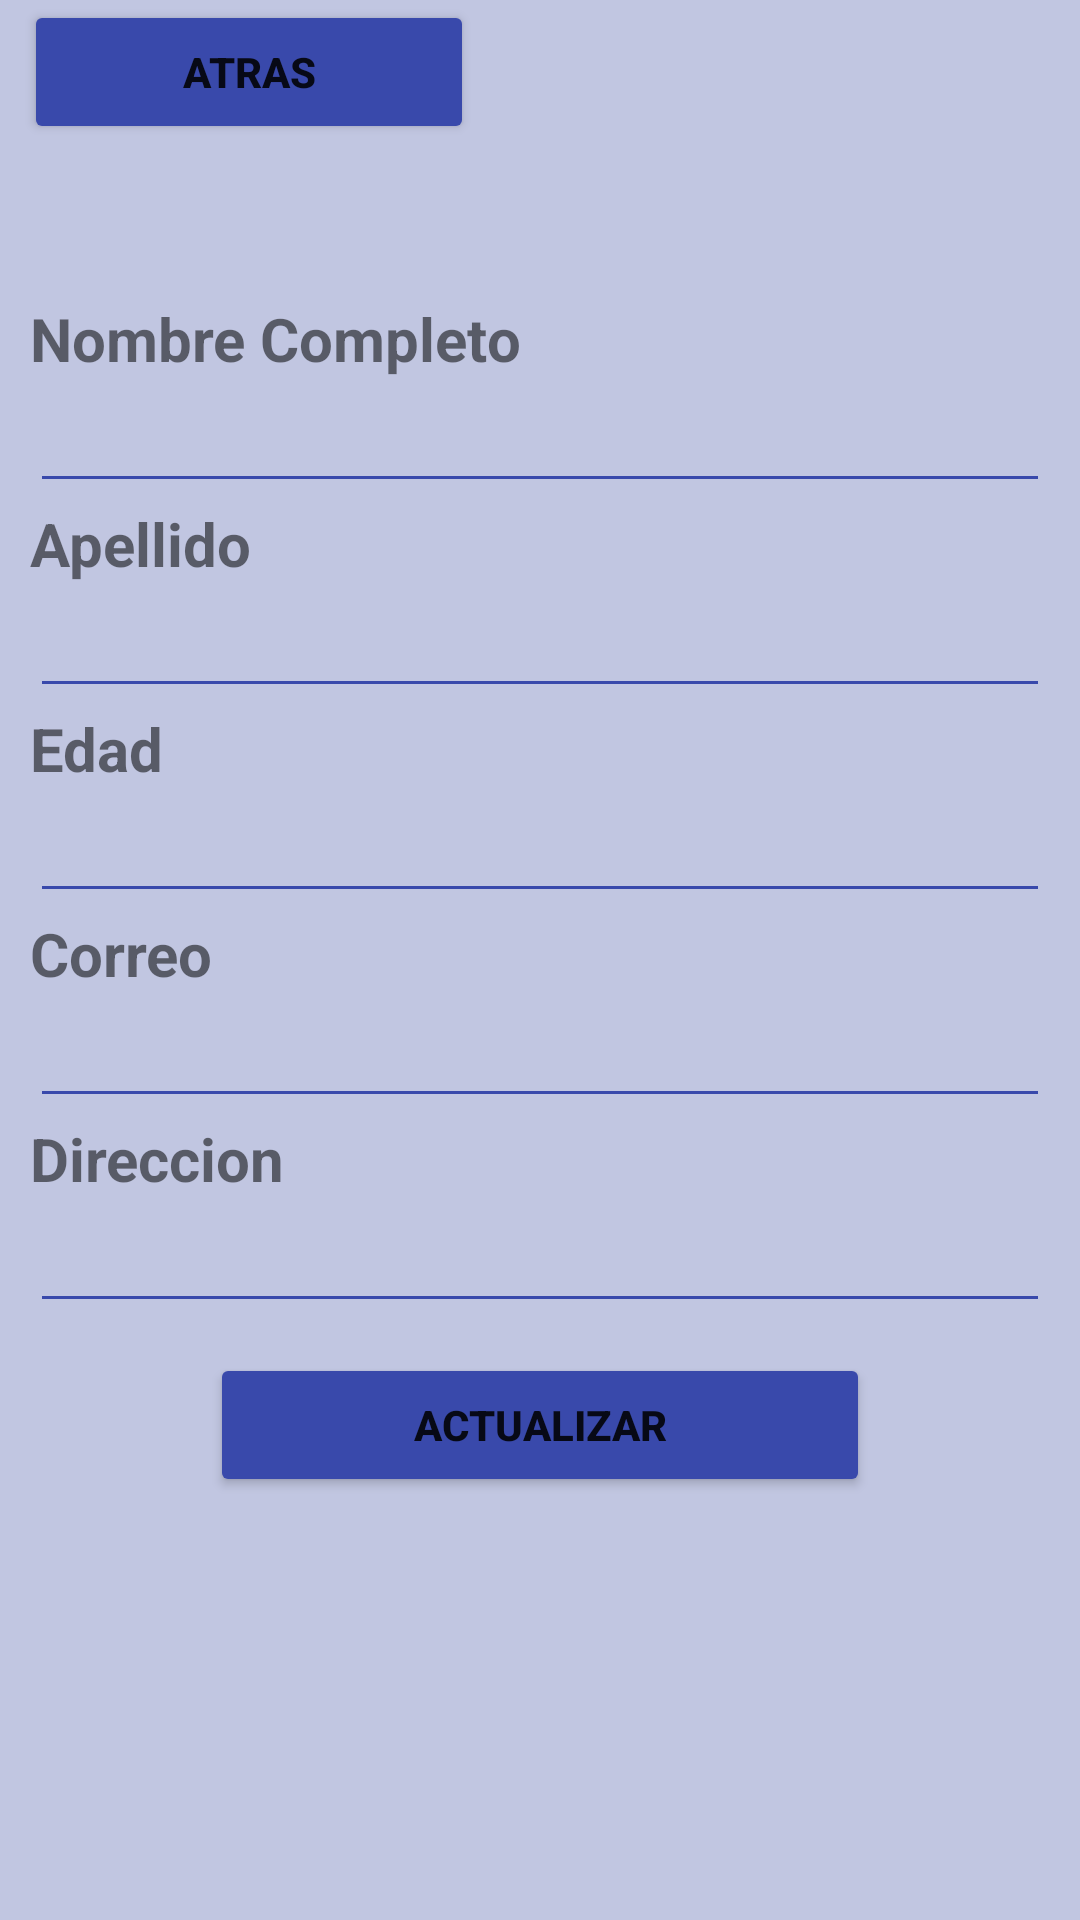

This screen was rendered from an Android layout file. Write that file and the resources it references.
<!-- AndroidManifest.xml: application theme Theme.Ejercicio_1_3 -->
<!-- res/layout/activity_actualizar.xml -->
<?xml version="1.0" encoding="utf-8"?>
<LinearLayout xmlns:android="http://schemas.android.com/apk/res/android"
    xmlns:app="http://schemas.android.com/apk/res-auto"
    xmlns:tools="http://schemas.android.com/tools"
    android:layout_width="match_parent"
    android:layout_height="match_parent"
    android:background="#C1C6E1"
    android:orientation="vertical"
    tools:context=".ActivityActualizar">

    <Button
        android:id="@+id/btnatras"
        android:layout_width="150dp"
        android:layout_height="wrap_content"
        android:layout_marginLeft="8dp"
        android:backgroundTint="#3949AB"
        android:text="Atras"
        android:textStyle="bold"
        app:icon="@drawable/baseline_arrow_back_24" />

    <EditText
        android:id="@+id/txtActCodigo"
        android:layout_width="match_parent"
        android:layout_height="wrap_content"
        android:ems="10"
        android:enabled="false"
        android:inputType="textPersonName"
        android:text="Name"
        android:visibility="invisible" />

    <TextView
        android:id="@+id/textView12"
        android:layout_width="match_parent"
        android:layout_height="wrap_content"
        android:layout_marginLeft="10dp"
        android:layout_marginTop="10dp"
        android:layout_marginRight="10dp"
        android:text="Nombre Completo"
        android:textSize="20sp"
        android:textStyle="bold" />

    <EditText
        android:id="@+id/txtActNombre"
        android:layout_width="match_parent"
        android:layout_height="wrap_content"
        android:layout_marginLeft="10dp"
        android:layout_marginRight="10dp"
        android:ems="10"
        android:backgroundTint="#3949AB"
        android:inputType="textPersonName"
        android:textSize="18sp" />

    <TextView
        android:id="@+id/textView13"
        android:layout_width="match_parent"
        android:layout_height="wrap_content"
        android:layout_marginLeft="10dp"
        android:layout_marginRight="10dp"
        android:text="Apellido"
        android:textSize="20sp"
        android:textStyle="bold" />

    <EditText
        android:id="@+id/txtActApellido"
        android:layout_width="match_parent"
        android:layout_height="wrap_content"
        android:layout_marginLeft="10dp"
        android:layout_marginRight="10dp"
        android:ems="10"
        android:backgroundTint="#3949AB"
        android:inputType="textPersonName"
        android:textSize="18sp" />

    <TextView
        android:id="@+id/textView14"
        android:layout_width="match_parent"
        android:layout_height="wrap_content"
        android:layout_marginLeft="10dp"
        android:layout_marginRight="10dp"
        android:text="Edad"
        android:textSize="20sp"
        android:textStyle="bold" />

    <EditText
        android:id="@+id/txtActEdad"
        android:layout_width="match_parent"
        android:layout_height="wrap_content"
        android:layout_marginLeft="10dp"
        android:layout_marginRight="10dp"
        android:ems="10"
        android:backgroundTint="#3949AB"
        android:inputType="textPersonName"
        android:textSize="18sp" />

    <TextView
        android:id="@+id/textView15"
        android:layout_width="match_parent"
        android:layout_height="wrap_content"
        android:layout_marginLeft="10dp"
        android:layout_marginRight="10dp"
        android:text="Correo"
        android:textSize="20sp"
        android:textStyle="bold" />

    <EditText
        android:id="@+id/txtActCorreo"
        android:layout_width="match_parent"
        android:layout_height="wrap_content"
        android:layout_marginLeft="10dp"
        android:layout_marginRight="10dp"
        android:ems="10"
        android:backgroundTint="#3949AB"
        android:inputType="textPersonName"
        android:textSize="18sp" />

    <TextView
        android:id="@+id/textView16"
        android:layout_width="match_parent"
        android:layout_height="wrap_content"
        android:layout_marginLeft="10dp"
        android:layout_marginRight="10dp"
        android:text="Direccion"
        android:textSize="20sp"
        android:textStyle="bold" />

    <EditText
        android:id="@+id/txtActdireccion"
        android:layout_width="match_parent"
        android:layout_height="wrap_content"
        android:layout_marginLeft="10dp"
        android:layout_marginRight="10dp"
        android:ems="10"
        android:backgroundTint="#3949AB"
        android:inputType="textPersonName"
        android:textSize="18sp" />

    <Button
        android:id="@+id/btnEditar"
        android:layout_width="match_parent"
        android:layout_height="wrap_content"
        android:layout_marginLeft="70dp"
        android:layout_marginTop="10dp"
        android:layout_marginRight="70dp"
        android:backgroundTint="#3949AB"
        android:text="Actualizar"
        android:textStyle="bold"
        app:iconGravity="textStart"
        tools:layout_editor_absoluteX="89dp"
        tools:layout_editor_absoluteY="542dp"
        app:icon="@drawable/baseline_autorenew_24" />
</LinearLayout>
<!-- resources referenced by this layout -->
<resources>
  <style name="Theme.Ejercicio_1_3" parent="Theme.MaterialComponents.DayNight.DarkActionBar">
          
          <item name="colorPrimary">#5C6BC0</item>
          <item name="colorPrimaryVariant">@color/purple_700</item>
          <item name="colorOnPrimary">@color/white</item>
          
          <item name="colorSecondary">@color/teal_200</item>
          <item name="colorSecondaryVariant">@color/teal_700</item>
          <item name="colorOnSecondary">@color/black</item>
          
          <item name="android:statusBarColor">?attr/colorPrimaryVariant</item>
          
      </style>
  <!-- not gathered from this repository: default colours our renderer supplied (Android Studio template values) -->
  <color name="purple_700">#FF3700B3</color>
  <color name="teal_200">#FF03DAC5</color>
  <color name="teal_700">#FF018786</color>
  <color name="black">#FF000000</color>
  <color name="white">#FFFFFFFF</color>
</resources>
